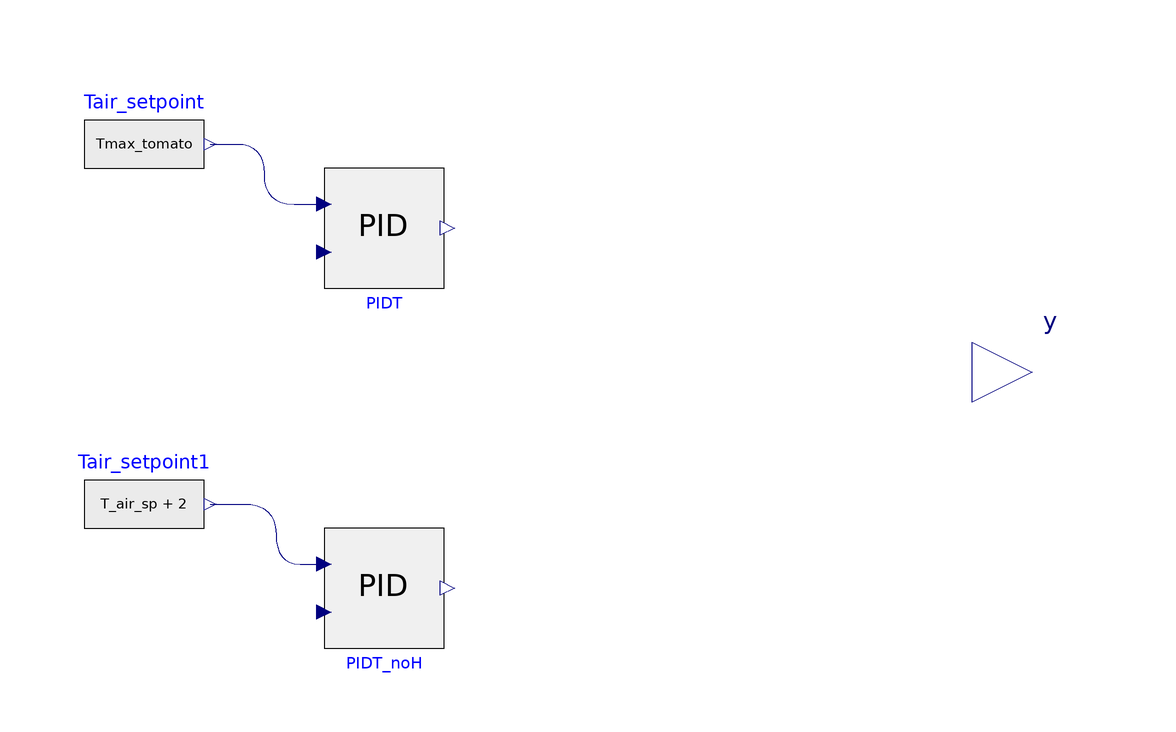

The component connection diagram of the Modelica model below, drawn from its own Placement and Line annotations.

model Uvents_T_Mdot
  "PI for the window's opening. The control is based on the maximum air temperature allowed in the greenhouse."
  Modelica.Units.SI.Temperature T_air=293.15 annotation (Dialog(group="Varying inputs"));
  Modelica.Units.SI.Temperature T_air_sp=293.15
    annotation (Dialog(group="Varying inputs"));

  Modelica.Units.SI.MassFlowRate Mdot=0.528 annotation (Dialog(group="Varying inputs"));

  Modelica.Units.SI.Temperature Tmax_tomato=299.15;
  parameter Real U_max=1;
  Modelica.Blocks.Interfaces.RealOutput y
    annotation (Placement(transformation(extent={{100,-10},{120,10}}),
        iconTransformation(extent={{100,-10},{120,10}})));
  PID                                             PIDT(
    PVstart=0.5,
    CSstart=0.5,
    CSmin=0,
    steadyStateInit=false,
    Ti=500,
    Kp=-0.5,
    PVmax=30 + 273.15,
    PVmin=12 + 273.15,
    CSmax=U_max)
    annotation (Placement(transformation(extent={{-8,14},{12,34}})));
  PID                                             PIDT_noH(
    PVstart=0.5,
    CSstart=0.5,
    CSmin=0,
    steadyStateInit=false,
    Ti=500,
    Kp=-0.5,
    PVmin=12 + 273.15,
    PVmax=30 + 273.15,
    CSmax=U_max)
             annotation (Placement(transformation(extent={{-8,-46},{12,-26}})));
  Modelica.Blocks.Sources.RealExpression Tair_setpoint(y=Tmax_tomato)
    annotation (Placement(transformation(extent={{-48,28},{-28,48}})));
  Modelica.Blocks.Sources.RealExpression Tair_setpoint1(y=T_air_sp + 2)
    annotation (Placement(transformation(extent={{-48,-32},{-28,-12}})));
equation

  PIDT.PV=T_air;
  PIDT_noH.PV=T_air;

  y = 1/(1+exp(-200*(Mdot-0.05)))*PIDT.CS + 1/(1+exp(200*(Mdot-0.05)))*PIDT_noH.CS;

  connect(Tair_setpoint1.y, PIDT_noH.SP) annotation (Line(
      points={{-27,-22},{-16,-22},{-16,-32},{-8,-32}},
      color={0,0,127},
      smooth=Smooth.Bezier));
  connect(Tair_setpoint.y, PIDT.SP) annotation (Line(
      points={{-27,38},{-18,38},{-18,28},{-8,28}},
      color={0,0,127},
      smooth=Smooth.Bezier));
  annotation (Icon(coordinateSystem(preserveAspectRatio=false, extent={{-100,-100},
            {100,100}}), graphics={Rectangle(
          extent={{-100,100},{100,-100}},
          lineColor={0,0,127},
          fillColor={215,215,215},
          fillPattern=FillPattern.Solid), Text(
          extent={{-100,32},{100,-40}},
          lineColor={0,0,127},
          fillColor={215,215,215},
          fillPattern=FillPattern.Solid,
          textString="vents")}),      Diagram(coordinateSystem(
          preserveAspectRatio=false, extent={{-100,-100},{100,100}}), graphics));
end Uvents_T_Mdot;